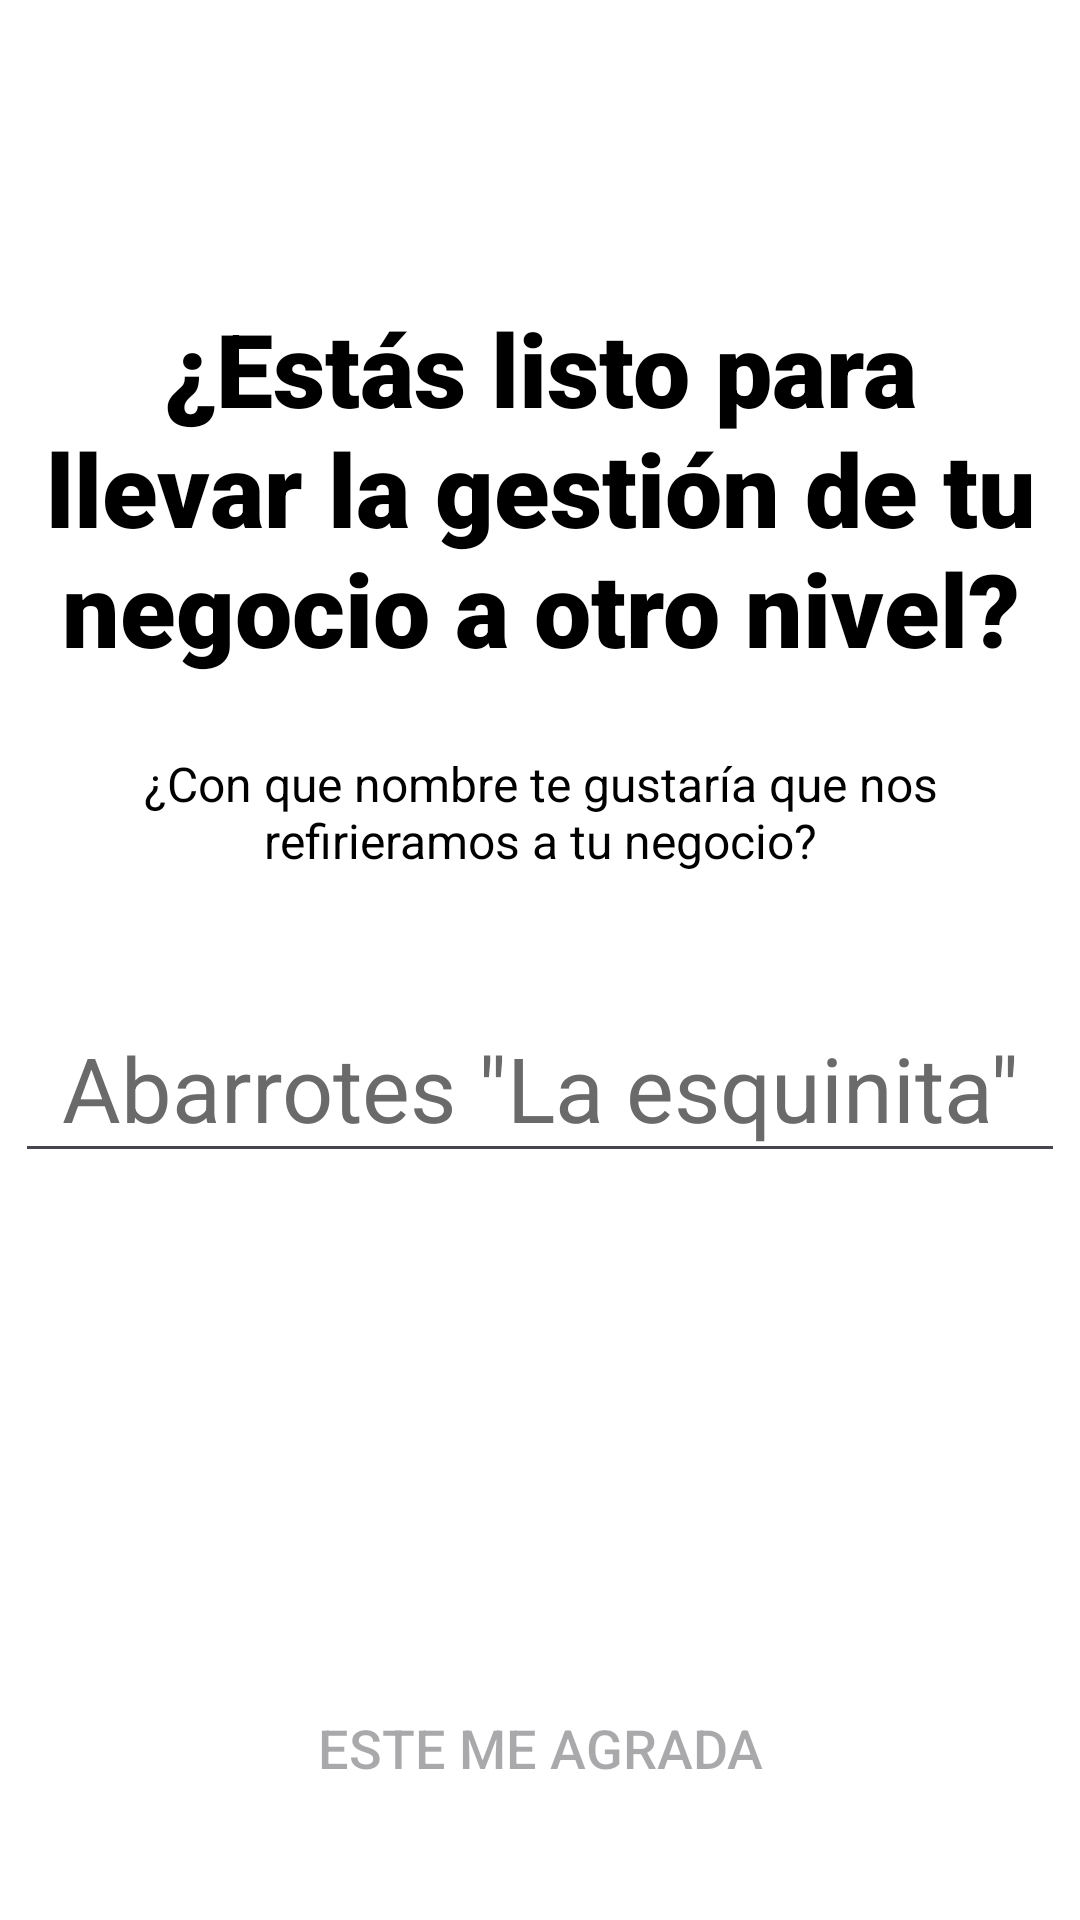

This screen was rendered from an Android layout file. Write that file and the resources it references.
<!-- AndroidManifest.xml: application theme Theme.Contalana_Prototipe -->
<!-- res/layout/activity_bname.xml -->
<?xml version="1.0" encoding="utf-8"?>
<androidx.constraintlayout.widget.ConstraintLayout xmlns:android="http://schemas.android.com/apk/res/android"
    xmlns:app="http://schemas.android.com/apk/res-auto"
    xmlns:tools="http://schemas.android.com/tools"
    android:id="@+id/main"
    android:layout_width="match_parent"
    android:layout_height="match_parent"
    tools:context=".a.ui.BNameActivity"
    android:background="@color/backgroundColor">

    <TextView
        android:id="@+id/topLabel"
        android:layout_width="0dp"
        android:layout_height="wrap_content"
        android:layout_marginStart="10dp"
        android:layout_marginEnd="10dp"
        android:layout_marginTop="100dp"
        android:fontFamily="sans-serif-black"
        android:gravity="center"
        android:text="@string/bName.title"
        android:textColor="@color/textColor"
        android:textSize="34sp"
        android:textStyle="bold"
        app:layout_constraintTop_toTopOf="parent"
        app:layout_constraintStart_toStartOf="parent"
        app:layout_constraintEnd_toEndOf="parent"/>

    <TextView
        android:id="@+id/bottomLabel"
        android:gravity="center"
        android:layout_width="0dp"
        android:layout_height="wrap_content"
        android:layout_marginTop="25dp"
        android:layout_marginStart="25dp"
        android:layout_marginEnd="25dp"
        android:fontFamily="sans-serif"
        android:textSize="16sp"
        android:text="@string/bName.subtitle"
        android:textColor="@color/textColor"
        app:layout_constraintTop_toBottomOf="@id/topLabel"
        app:layout_constraintStart_toStartOf="parent"
        app:layout_constraintEnd_toEndOf="parent"/>
    
    <EditText
        android:id="@+id/etBName"
        android:layout_width="350dp"
        android:layout_height="60dp"
        android:autofillHints="name"
        app:layout_constraintTop_toBottomOf="@id/bottomLabel"
        app:layout_constraintStart_toStartOf="parent"
        android:textSize="30sp"
        android:layout_marginTop="40dp"
        android:hint="@string/bName.forms.bname"
        app:layout_constraintEnd_toEndOf="parent"
        android:imeOptions="actionDone"
        android:inputType="text"
        android:gravity="center"
        android:textColor="@color/textColor"
        android:textColorHint="@color/grey"/>

    <Button
        android:id="@+id/bnameButton"
        android:layout_width="match_parent"
        android:layout_height="55dp"
        android:layout_marginStart="30dp"
        android:layout_marginEnd="30dp"
        android:layout_marginBottom="30dp"
        android:text="@string/bName.button"
        android:textSize="18sp"
        android:enabled="false"
        app:cornerRadius="18dp"
        app:layout_constraintBottom_toBottomOf="parent"
        app:layout_constraintStart_toStartOf="parent"
        android:backgroundTint="@color/button_background_selector"
        android:textColor="@color/button_text_selector"/>

</androidx.constraintlayout.widget.ConstraintLayout>
<!-- resources referenced by this layout -->
<resources>
  <color name="backgroundColor">#FFFFFF</color>
  <color name="grey">#6A6A6A</color>
  <color name="textColor">#FF000000</color>
  <string name="bName.button">Este me agrada</string>
  <string name="bName.forms.bname">Abarrotes \"La esquinita\"</string>
  <string name="bName.subtitle">¿Con que nombre te gustaría que nos refirieramos a tu negocio?</string>
  <string name="bName.title">¿Estás listo para llevar la gestión de tu negocio a otro nivel?</string>
  <style name="Theme.Contalana_Prototipe" parent="Theme.Material3.DayNight.NoActionBar">
          
          <item name="colorPrimary">@color/cl_lightGreen</item>
          <item name="android:windowBackground">@color/backgroundColor</item>
      </style>
  <color name="cl_lightGreen">#8ED973</color>
</resources>
